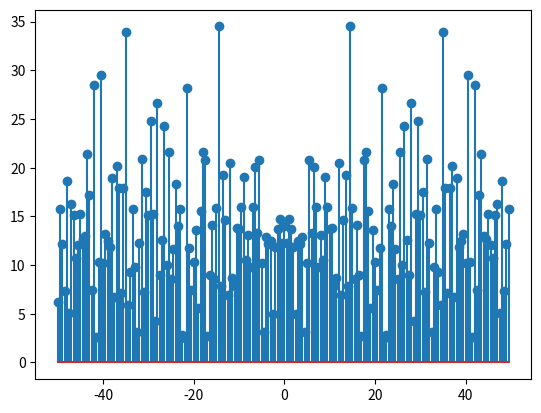

Write Python code to recreate this figure.
import numpy as np
from scipy import fftpack
from matplotlib import pyplot as plt

Fs = 100
N = 200
g = np.random.normal(0, 1, N) 
G = fftpack.fftshift(fftpack.fft(g))
f = np.linspace(- Fs / 2, Fs / 2 - Fs / N, N)
plt.stem(f, abs(G))
plt.show()